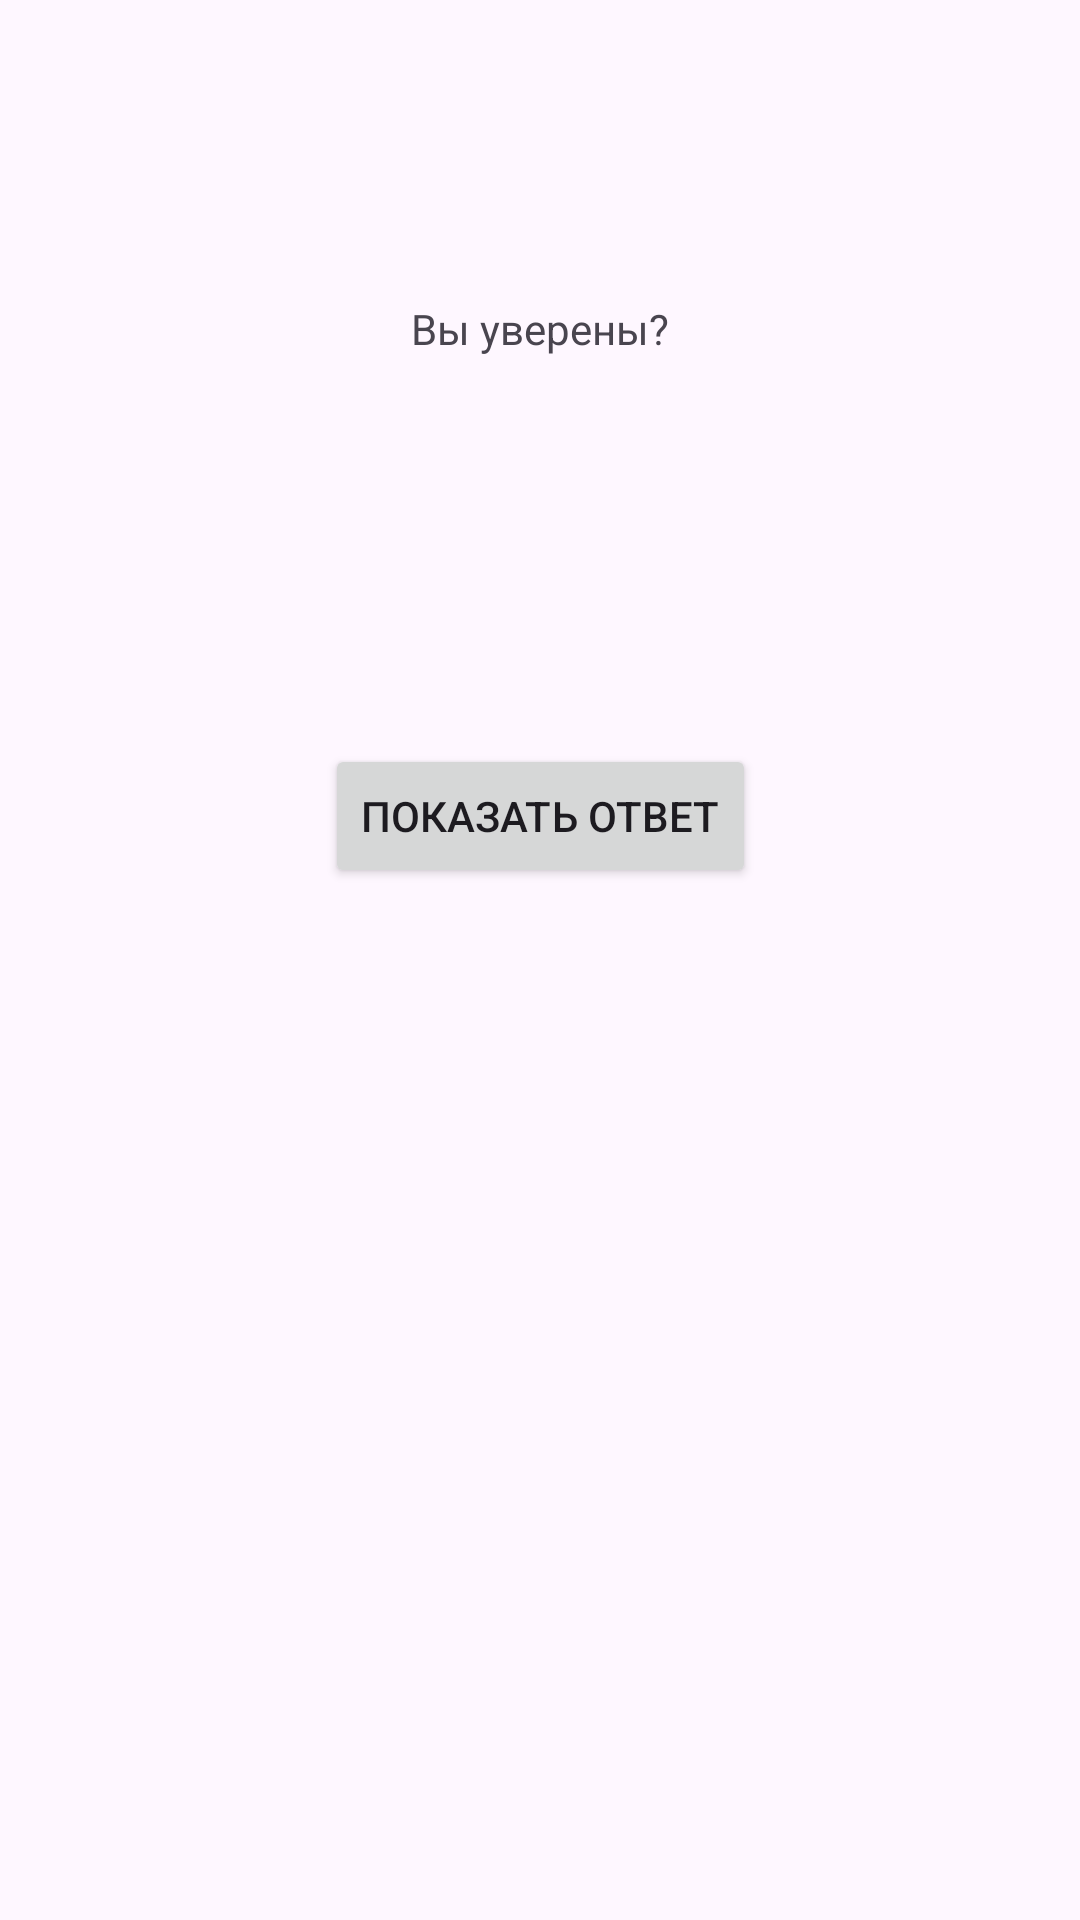

Reconstruct the res/layout file that produces this screen, plus the resources it refers to.
<!-- AndroidManifest.xml: application theme Theme.Quiz4IT_2023 -->
<!-- res/layout/activity_cheat.xml -->
<?xml version="1.0" encoding="utf-8"?>
<androidx.constraintlayout.widget.ConstraintLayout xmlns:android="http://schemas.android.com/apk/res/android"
    xmlns:app="http://schemas.android.com/apk/res-auto"
    xmlns:tools="http://schemas.android.com/tools"
    android:layout_width="match_parent"
    android:layout_height="match_parent"
    tools:context=".CheatActivity">

    <Button
        android:id="@+id/btnShow"
        android:layout_width="wrap_content"
        android:layout_height="wrap_content"
        android:layout_marginTop="60dp"
        android:text="Показать ответ"
        app:layout_constraintEnd_toEndOf="@+id/tvAnswer"
        app:layout_constraintStart_toStartOf="@+id/tvAnswer"
        app:layout_constraintTop_toBottomOf="@+id/tvAnswer" />

    <TextView
        android:id="@+id/textView"
        android:layout_width="wrap_content"
        android:layout_height="wrap_content"
        android:layout_marginTop="100dp"
        android:text="Вы уверены?"
        app:layout_constraintEnd_toEndOf="parent"
        app:layout_constraintStart_toStartOf="parent"
        app:layout_constraintTop_toTopOf="parent" />

    <TextView
        android:id="@+id/tvAnswer"
        android:layout_width="wrap_content"
        android:layout_height="wrap_content"
        android:layout_marginTop="50dp"
        android:text="TextView"
        android:visibility="invisible"
        app:layout_constraintEnd_toEndOf="@+id/textView"
        app:layout_constraintStart_toStartOf="@+id/textView"
        app:layout_constraintTop_toBottomOf="@+id/textView" />
</androidx.constraintlayout.widget.ConstraintLayout>
<!-- resources referenced by this layout -->
<resources>
  <style name="Theme.Quiz4IT_2023" parent="Base.Theme.Quiz4IT_2023" />
  <style name="Base.Theme.Quiz4IT_2023" parent="Theme.Material3.DayNight.NoActionBar">
          
          
      </style>
</resources>
